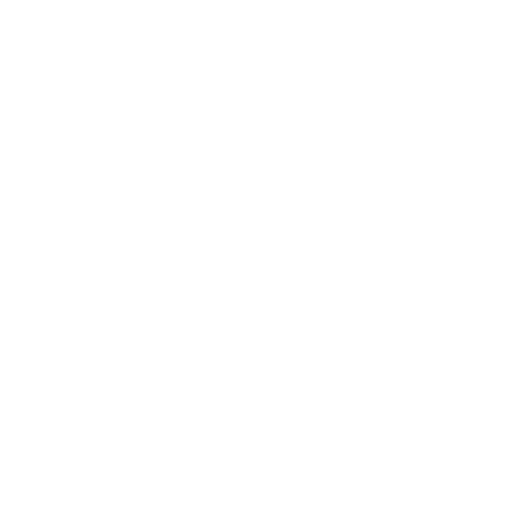
t = 0.00 s
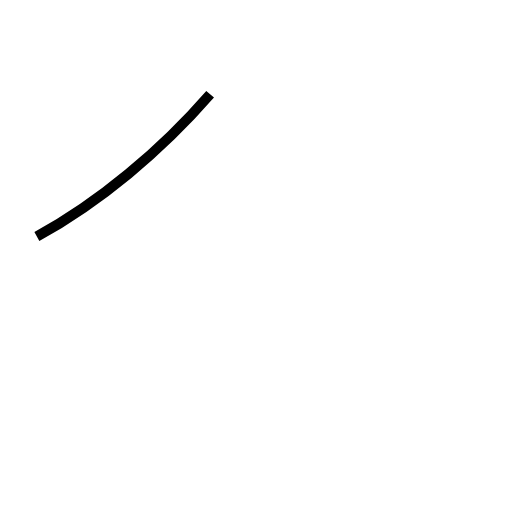
t = 0.66 s
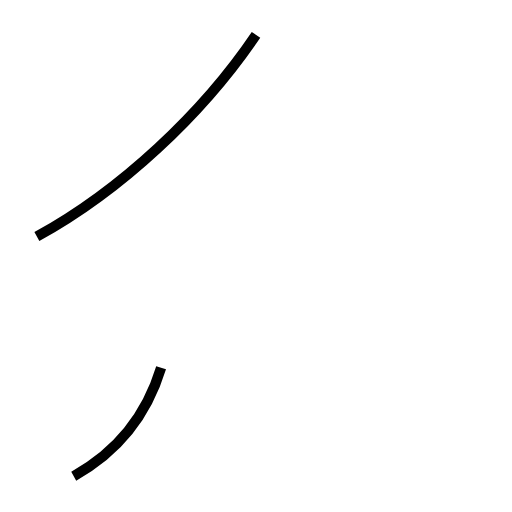
t = 1.30 s
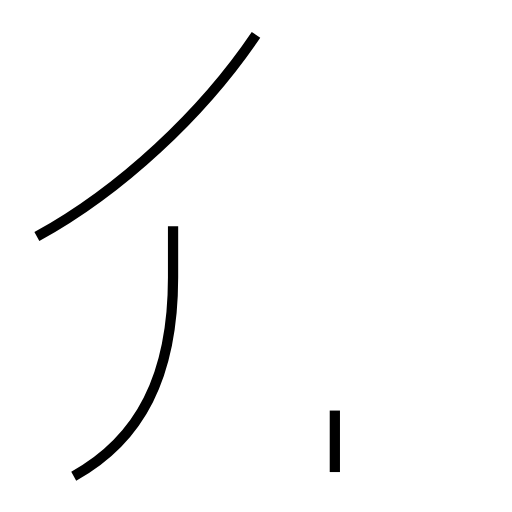
t = 1.90 s
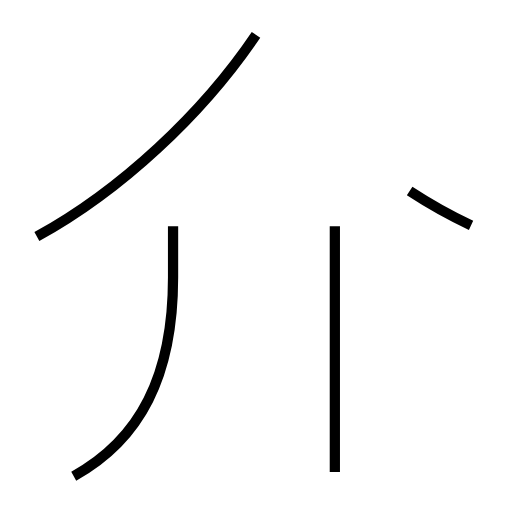
t = 2.64 s
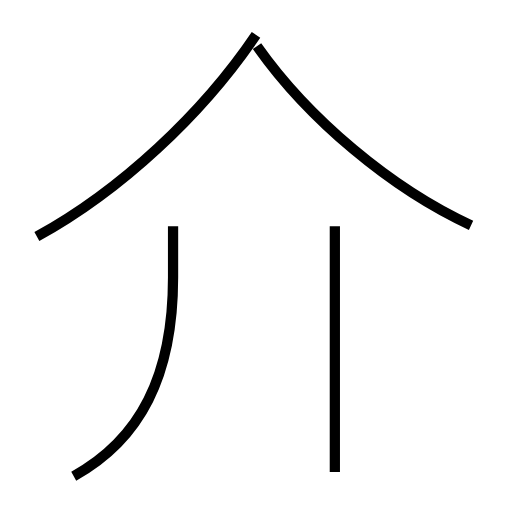
t = 3.26 s

The animated SVG that drew these frames (rendered in a browser with its animation timeline set to each time). Animation: 4 SMIL elements (animate=4); one cycle of 3.26 s.

<?xml version='1.0' encoding='utf-8'?>
<svg viewBox="0.0 -6.0 50.0 50.0" version="1.1" xmlns="http://www.w3.org/2000/svg"><rect x="-1000" y="-1000" width="2000" height="2000" stroke="white" fill="white" /><g style="fill:none;stroke:#000000;stroke-width:1"><path d="M 3.6 -20.9 C 11.8 -25.4 19.8 -32.9 25.0 -40.6 " transform="translate(0.0 38.0)" stroke-dasharray="29.33978369826116" stroke-dashoffset="29.33978369826116"><animate attributeName="stroke-dashoffset" from="29.33978369826116" to="0" dur="0.8801935109478348s" begin="0s" fill="freeze" /></path><path d="M 7.2 2.5 C 13.7 -1.1 16.9 -7.3 16.9 -16.9 L 16.9 -21.9 " transform="translate(0.0 38.0)" stroke-dasharray="27.887627999058076" stroke-dashoffset="27.887627999058076"><animate attributeName="stroke-dashoffset" from="27.887627999058076" to="0" dur="0.8366288399717422s" begin="0.8801935109478348s" fill="freeze" /></path><path d="M 32.7 2.1 L 32.7 -21.9 " transform="translate(0.0 38.0)" stroke-dasharray="24.0" stroke-dashoffset="24.0"><animate attributeName="stroke-dashoffset" from="24.0" to="0" dur="0.72s" begin="1.716822350919577s" fill="freeze" /></path><path d="M 46.0 -22.0 C 38.2 -25.6 30.1 -32.4 25.1 -39.5" transform="translate(0.0 38.0)" stroke-dasharray="27.542200789529975" stroke-dashoffset="27.542200789529975"><animate attributeName="stroke-dashoffset" from="27.542200789529975" to="0" dur="0.8262660236858992s" begin="2.436822350919577s" fill="freeze" /></path></g></svg>
